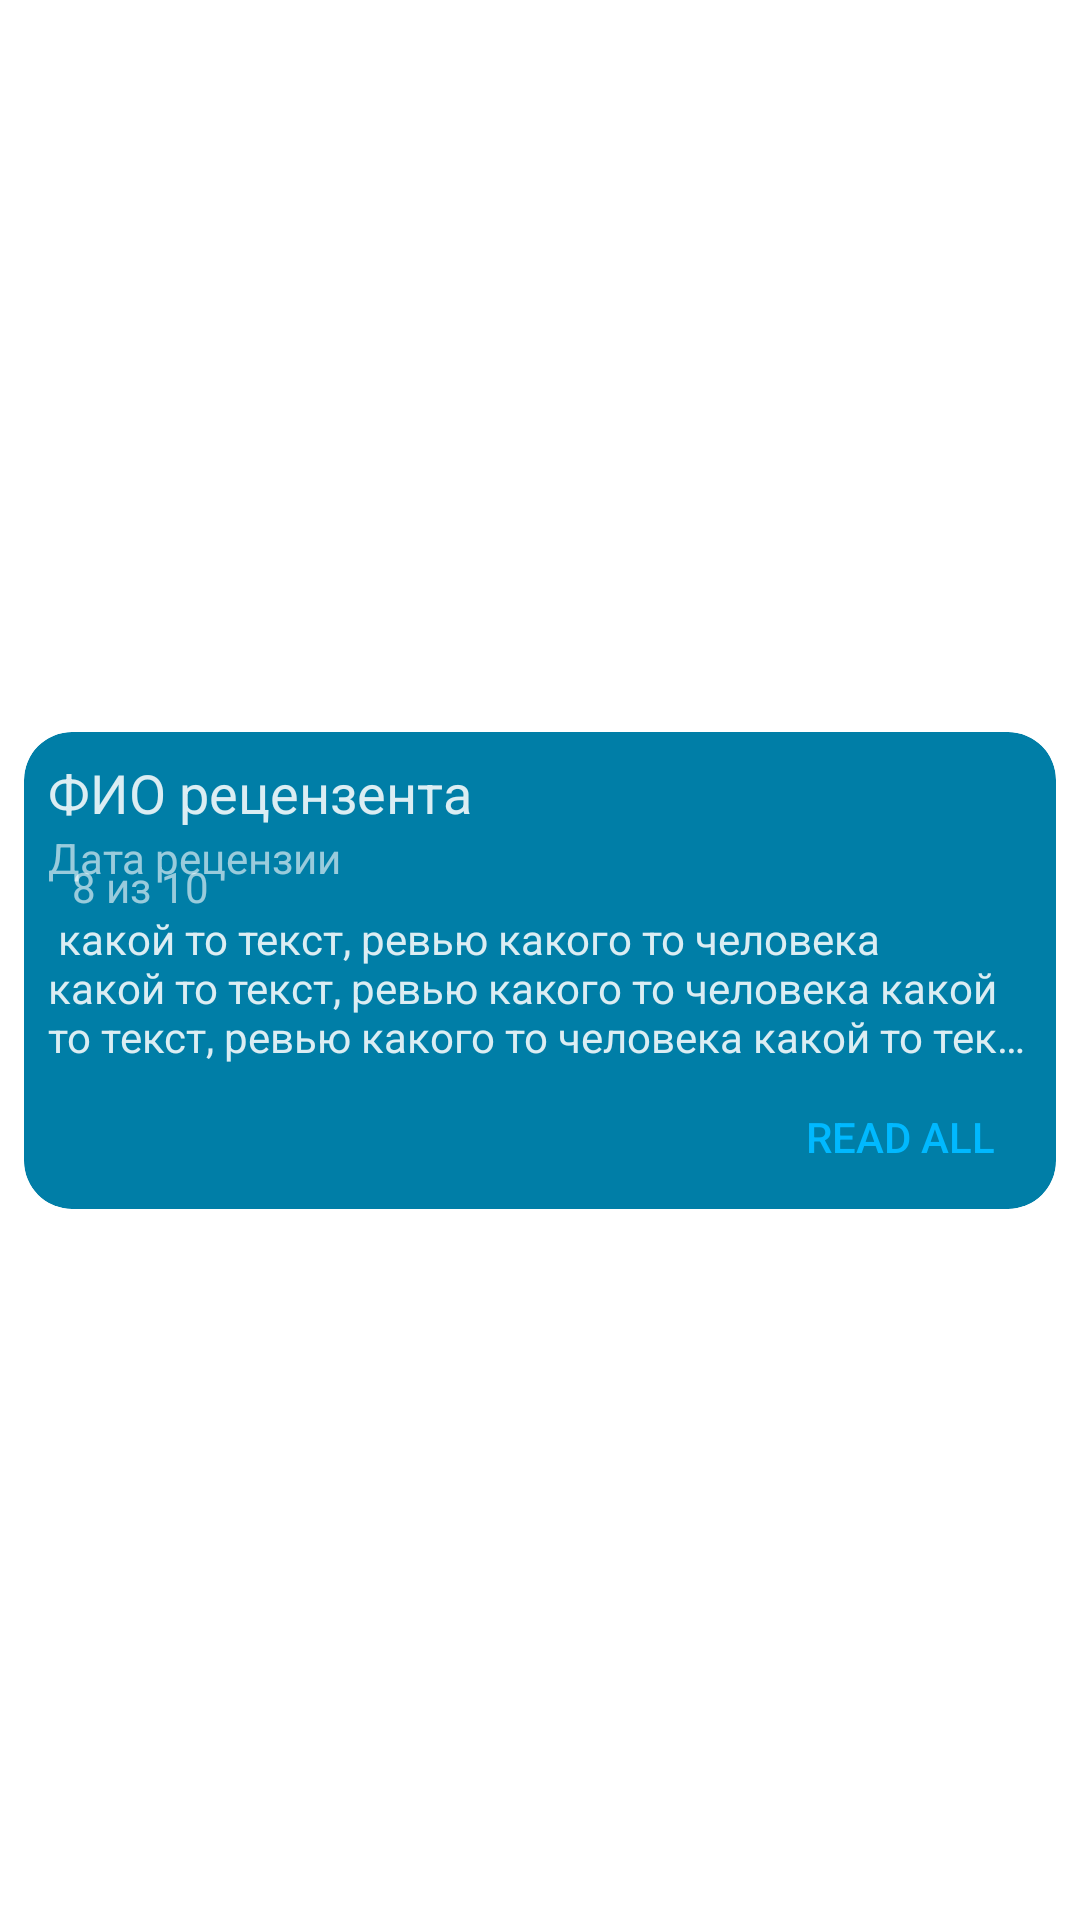

Reconstruct the res/layout file that produces this screen, plus the resources it refers to.
<!-- AndroidManifest.xml: application theme AppTheme -->
<!-- res/layout/review_layout.xml -->
<?xml version="1.0" encoding="utf-8"?>
<androidx.constraintlayout.widget.ConstraintLayout xmlns:android="http://schemas.android.com/apk/res/android"
    xmlns:app="http://schemas.android.com/apk/res-auto"
    xmlns:tools="http://schemas.android.com/tools"
    android:layout_width="match_parent"
    android:layout_height="wrap_content">

    <androidx.cardview.widget.CardView
        android:layout_width="match_parent"
        android:layout_height="wrap_content"
        android:layout_marginStart="8dp"
        android:layout_marginTop="8dp"
        android:layout_marginEnd="8dp"
        android:layout_marginBottom="1dp"
        android:theme="@style/cardTheme"
        android:translationZ="0dp"
        app:cardBackgroundColor="@color/colorPrimary"
        app:cardCornerRadius="16dp"
        app:cardElevation="0dp"
        app:layout_constraintBottom_toBottomOf="parent"
        app:layout_constraintEnd_toEndOf="parent"
        app:layout_constraintStart_toStartOf="parent"
        app:layout_constraintTop_toTopOf="parent">

        <androidx.constraintlayout.widget.ConstraintLayout
            android:layout_width="match_parent"
            android:layout_height="match_parent">

            <TextView
                android:id="@+id/reviewerNameTV"
                android:layout_width="wrap_content"
                android:layout_height="wrap_content"
                android:layout_marginStart="8dp"
                android:layout_marginTop="8dp"
                android:text="ФИО рецензента"
                android:textAppearance="@style/TextAppearance.AppCompat.Medium"
                android:textColor="@color/colorWhite"
                app:layout_constraintStart_toStartOf="parent"
                app:layout_constraintTop_toTopOf="parent" />

            <TextView
                android:id="@+id/reviewRatingTV"
                android:layout_width="wrap_content"
                android:layout_height="wrap_content"
                android:layout_marginStart="8dp"
                android:text="8 из 10"
                android:textAppearance="@style/TextAppearance.AppCompat.Small"
                android:textColor="@color/colorWhiteMedium"
                app:layout_constraintBottom_toBottomOf="@+id/imageView2"
                app:layout_constraintStart_toEndOf="@+id/imageView2"
                app:layout_constraintTop_toTopOf="@+id/imageView2" />

            <TextView
                android:id="@+id/reviewTextTV"
                android:layout_width="0dp"
                android:layout_height="wrap_content"
                android:layout_marginStart="8dp"
                android:layout_marginTop="8dp"
                android:layout_marginEnd="8dp"
                android:ellipsize="end"
                android:maxLines="3"
                android:text=" какой то текст, ревью какого то человека какой то текст, ревью какого то человека какой то текст, ревью какого то человека какой то текст, ревью какого то человека какой то текст, ревью какого то человека какой то текст, ревью какого то человека какой то текст, ревью какого то человека какой то текст, ревью какого то человека какой то текст, ревью какого то человека"
                android:textAppearance="@style/TextAppearance.AppCompat.Small"
                android:textColor="@color/colorWhite"
                app:layout_constraintEnd_toEndOf="parent"
                app:layout_constraintStart_toStartOf="parent"
                app:layout_constraintTop_toBottomOf="@+id/imageView2" />

            <TextView
                android:id="@+id/reviewDateTV"
                android:layout_width="wrap_content"
                android:layout_height="wrap_content"
                android:layout_marginStart="8dp"
                android:text="Дата рецензии"
                android:textAppearance="@style/TextAppearance.AppCompat.Small"
                android:textColor="@color/colorWhiteMedium"
                app:layout_constraintStart_toStartOf="parent"
                app:layout_constraintTop_toBottomOf="@+id/reviewerNameTV" />

            <ImageView
                android:id="@+id/imageView2"
                android:layout_width="wrap_content"
                android:layout_height="wrap_content"
                android:layout_marginStart="8dp"
                android:tint="#FFFFFF"
                app:layout_constraintStart_toStartOf="parent"
                app:layout_constraintTop_toBottomOf="@+id/reviewDateTV"
                app:srcCompat="@drawable/ic_star_border_black_24dp" />

            <Button
                android:id="@+id/expandReviewBtn"
                style="@style/Widget.AppCompat.Button.Borderless"
                android:layout_width="wrap_content"
                android:layout_height="wrap_content"
                android:layout_marginEnd="8dp"
                android:backgroundTint="@android:color/transparent"
                android:text="@string/expand_text_btn"
                android:textColor="@color/colorPrimaryLight"
                app:layout_constraintBottom_toBottomOf="parent"
                app:layout_constraintEnd_toEndOf="parent"
                app:layout_constraintTop_toBottomOf="@+id/reviewTextTV" />
        </androidx.constraintlayout.widget.ConstraintLayout>
    </androidx.cardview.widget.CardView>
</androidx.constraintlayout.widget.ConstraintLayout>
<!-- resources referenced by this layout -->
<resources>
  <color name="colorPrimary">#007ea7</color>
  <color name="colorPrimaryLight">#00B9FF</color>
  <color name="colorWhite">#DBFFFFFF</color>
  <color name="colorWhiteMedium">#99FFFFFF</color>
  <string name="expand_text_btn">READ ALL</string>
  <style name="cardTheme" parent="CardView">
          <item name="cardBackgroundColor">@color/colorPrimary</item>
          <item name="cardCornerRadius">8dp</item>
          <item name="cardElevation">0dp</item>
          <item name="android:translationZ">0dp</item>
  
  
  
      </style>
  <style name="AppTheme" parent="Theme.MaterialComponents.Light.NoActionBar"> 
          
  
      </style>
</resources>
